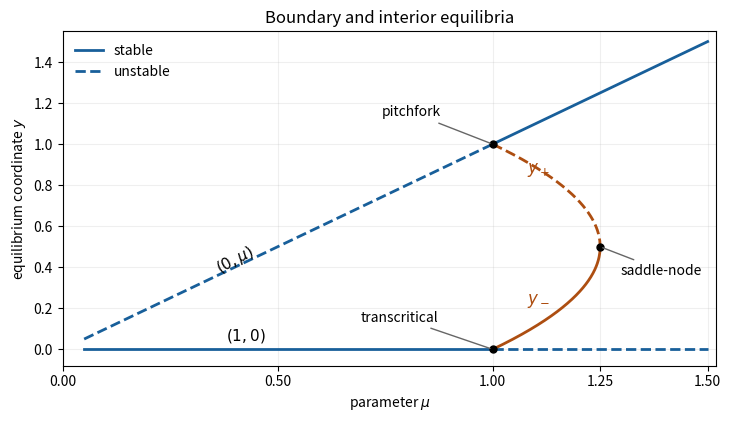

Reproduce this figure in Python. (Note: this script raises an exception after producing the figure.)
"""Question 14 equilibrium branches. Tested with Python 3.14.4, NumPy 2.3.5, Matplotlib 3.10.7."""
from pathlib import Path
import matplotlib
matplotlib.use("Agg")
import matplotlib.pyplot as plt
import numpy as np

fig, ax = plt.subplots(figsize=(7.6, 4.4), dpi=100, facecolor="white")
lo = np.linspace(0.05, 1, 200)
hi = np.linspace(1, 1.5, 200)
interior = np.linspace(1, 1.25, 300)
root = np.sqrt(np.maximum(5 - 4 * interior, 0))
color = "#185f9a"
ax.plot(lo, 0 * lo, color=color, lw=2, label="stable")
ax.plot(hi, 0 * hi, color=color, lw=2, ls="--", label="unstable")
ax.plot(lo, lo, color=color, lw=2, ls="--")
ax.plot(hi, hi, color=color, lw=2)
ax.plot(interior, (1 - root)/2, color="#ad4e11", lw=2)
ax.plot(interior, (1 + root)/2, color="#ad4e11", lw=2, ls="--")
for x,y,label,offset in [(1,0,"transcritical",(-95,20)),(1,1,"pitchfork",(-80,20)),(1.25,.5,"saddle-node",(15,-20))]:
    ax.plot(x,y,"o",color="black",ms=5)
    ax.annotate(label,(x,y),xytext=offset,textcoords="offset points",fontsize=10,arrowprops={"arrowstyle":"-","color":"0.4"})
ax.text(.35,.37,r"$(0,\mu)$",fontsize=11,rotation=28)
ax.text(.38,.045,r"$(1,0)$",fontsize=11)
ax.text(1.08,.22,r"$y_-$",fontsize=12,color="#ad4e11")
ax.text(1.08,.86,r"$y_+$",fontsize=12,color="#ad4e11")
ax.set(xlim=(0,1.52),ylim=(-.08,1.55),xlabel=r"parameter $\mu$",ylabel=r"equilibrium coordinate $y$",title="Boundary and interior equilibria")
ax.set_xticks([0,.5,1,1.25,1.5])
ax.grid(alpha=.2)
ax.legend(loc="upper left",frameon=False)
fig.subplots_adjust(left=.11,right=.97,bottom=.14,top=.9)
fig.savefig(Path.cwd() / Path(__file__).with_suffix(".png").name, facecolor="white", transparent=False)
plt.close(fig)
